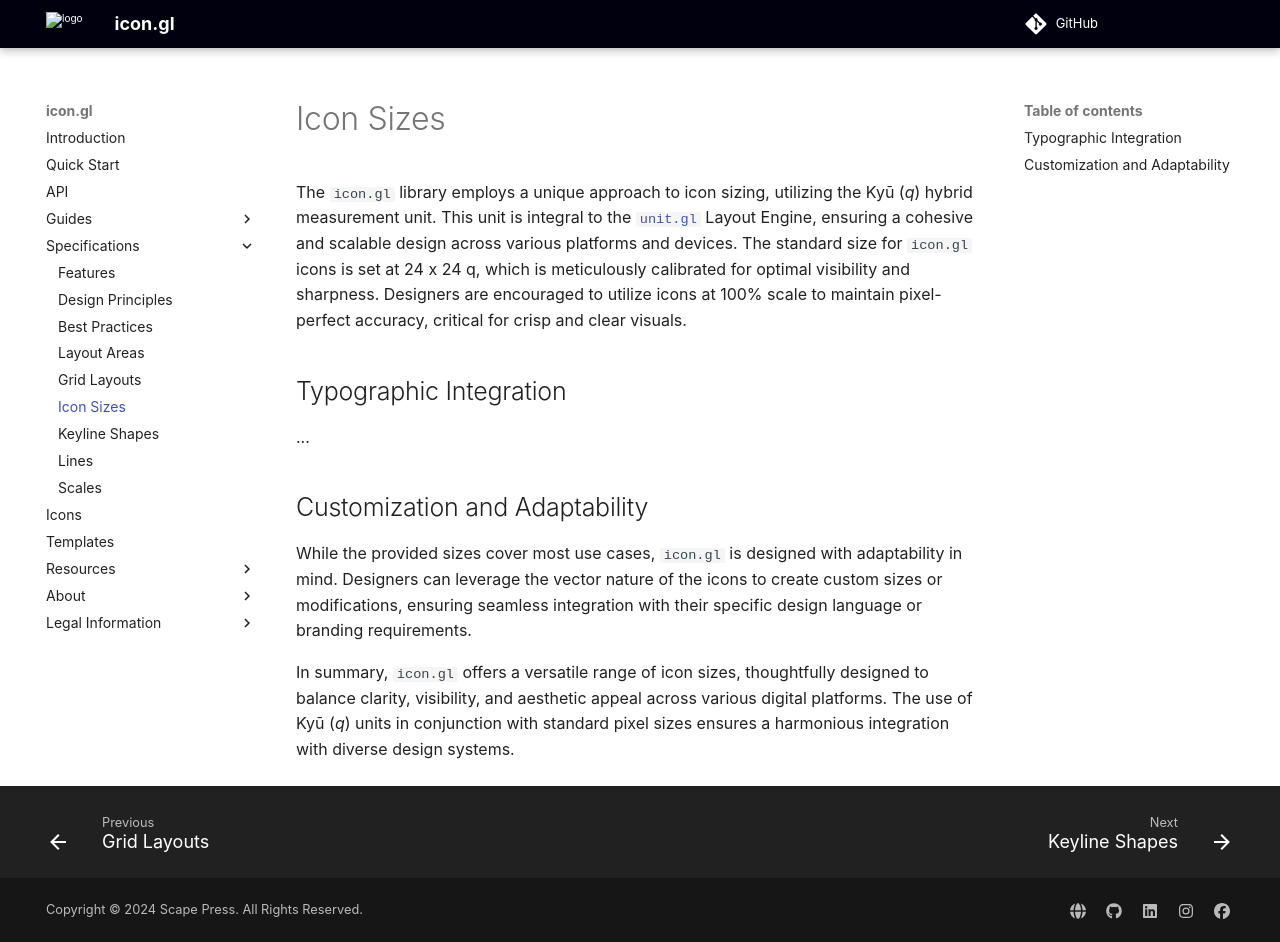

repository: stylescape/icon.gl · page: specifications/icon_sizes/index.html · generator: mkdocs

# Icon Sizes

The `icon.gl` library employs a unique approach to icon sizing, utilizing the Kyū (_q_) hybrid measurement unit. This unit is integral to the [`unit.gl`](https://unit.gl/) Layout Engine, ensuring a cohesive and scalable design across various platforms and devices. The standard size for `icon.gl` icons is set at 24 x 24 q, which is meticulously calibrated for optimal visibility and sharpness. Designers are encouraged to utilize icons at 100% scale to maintain pixel-perfect accuracy, critical for crisp and clear visuals.

## Typographic Integration

...

## Customization and Adaptability

While the provided sizes cover most use cases, `icon.gl` is designed with adaptability in mind. Designers can leverage the vector nature of the icons to create custom sizes or modifications, ensuring seamless integration with their specific design language or branding requirements.

In summary, `icon.gl` offers a versatile range of icon sizes, thoughtfully designed to balance clarity, visibility, and aesthetic appeal across various digital platforms. The use of Kyū (_q_) units in conjunction with standard pixel sizes ensures a harmonious integration with diverse design systems.
